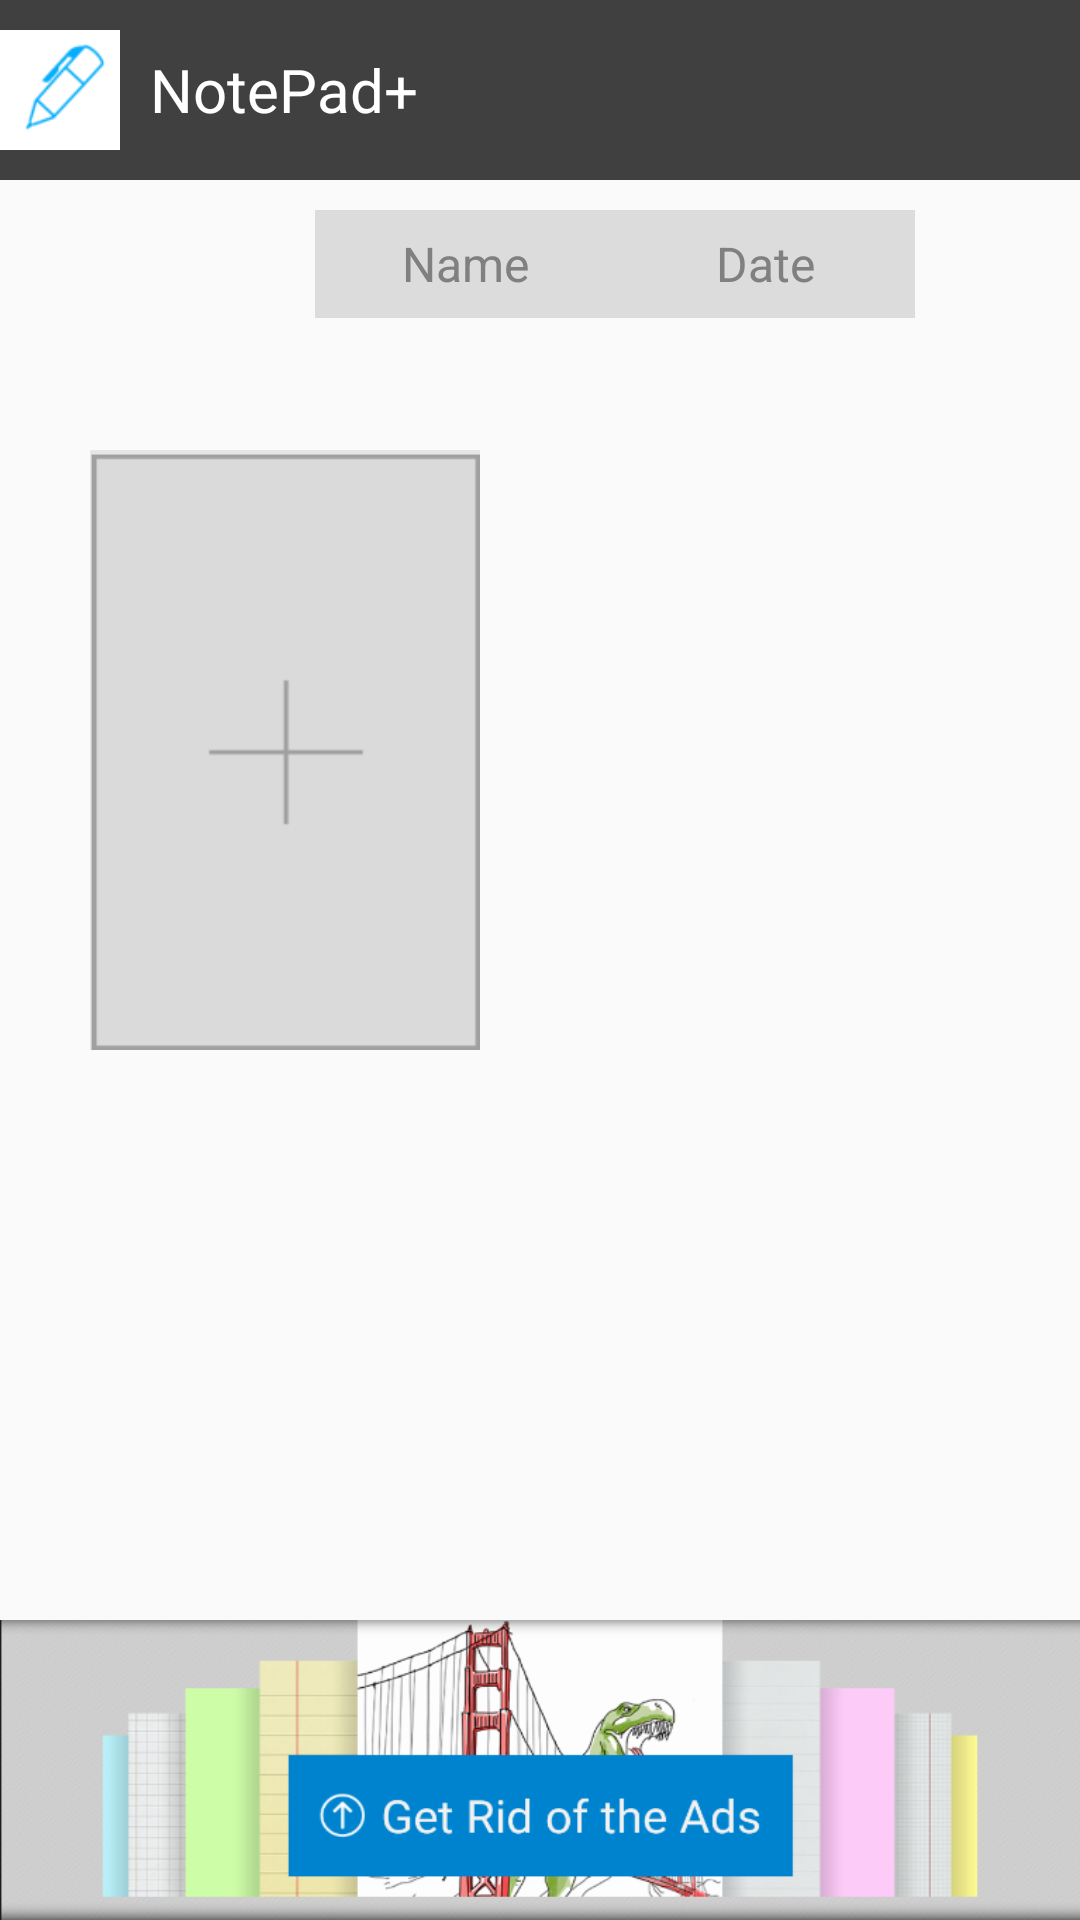

Layout XML and referenced resources for this Android screen:
<!-- AndroidManifest.xml: application theme AppTheme -->
<!-- res/layout/activity_main.xml -->
<?xml version="1.0" encoding="utf-8"?>
<RelativeLayout xmlns:android="http://schemas.android.com/apk/res/android"
    xmlns:app="http://schemas.android.com/apk/res-auto"
    xmlns:tools="http://schemas.android.com/tools"
    android:layout_width="match_parent"
    android:layout_height="match_parent"
    tools:context=".MainActivity"
    >

    <LinearLayout
        android:layout_width="match_parent"
        android:layout_height="60dp"
        android:orientation="horizontal"
        android:background="#404040"
        android:id="@+id/LL_title"
        >

        <ImageView
            android:layout_width="40dp"
            android:layout_height="40dp"
            android:layout_gravity="center"
            android:background="@drawable/tubiao" />

        <TextView
            android:id="@+id/title"
            android:layout_width="wrap_content"
            android:layout_height="wrap_content"
            android:layout_gravity="center_vertical"
            android:layout_marginLeft="10dp"
            android:text="NotePad+"
            android:textColor="#ffffff"
            android:textSize="20dp" />
        <Button
            android:layout_width="30dp"
            android:layout_height="30dp"
            android:id="@+id/btn_help"
            android:background="@drawable/ic_stat_name"
            android:layout_gravity="center_vertical"
            android:layout_marginLeft="220dp"
            />
    </LinearLayout>
    <LinearLayout
        android:layout_width="match_parent"
        android:layout_height="50dp"
        android:id="@+id/LL_ND"
        android:layout_below="@id/LL_title"
        android:layout_marginTop="10dp"
        android:orientation="horizontal">

        <TextView
            android:id="@+id/tv_Name"
            android:layout_width="100dp"
            android:layout_height="36dp"
            android:textSize="16dp"
            android:gravity="center"
            android:textColor="#808080"
            android:background="#DCDCDC"
            android:layout_marginLeft="105dp"
            android:text="Name" />

        <TextView
            android:id="@+id/tv_Date"
            android:layout_width="100dp"
            android:layout_height="36dp"
            android:textSize="16dp"
            android:textColor="#808080"
            android:background="#DCDCDC"
            android:gravity="center"
            android:text="Date" />
    </LinearLayout>

    <Button
        android:layout_width="130dp"
        android:layout_height="200dp"
        android:layout_below="@+id/LL_ND"
        android:layout_marginTop="30dp"
        android:layout_marginLeft="30dp"
        android:id="@+id/btn_newpage"
        android:background="@drawable/newpage" />

    <ImageView
        android:layout_width="match_parent"
        android:layout_height="100dp"
        android:layout_alignParentBottom="true"
        android:layout_marginBottom="0dp"
        android:background="@drawable/bottom" />
</RelativeLayout>
<!-- resources referenced by this layout -->
<resources>
  <!-- drawable bottom: png bitmap (drawable-v24, 96316 bytes) -->
  <!-- drawable ic_stat_name (drawable-anydpi) -->
  <vector xmlns:android="http://schemas.android.com/apk/res/android"
      android:width="24dp"
      android:height="24dp"
      android:viewportWidth="21.73913"
      android:viewportHeight="21.73913"
      android:tint="#F5F5F5">
    <group android:translateX="-1.1304348"
        android:translateY="-1.1304348">
        <path
            android:fillColor="#404040"
            android:pathData="M11,15h2v2h-2zM11,7h2v6h-2zM11.99,2C6.47,2 2,6.48 2,12s4.47,10 9.99,10C17.52,22 22,17.52 22,12S17.52,2 11.99,2zM12,20c-4.42,0 -8,-3.58 -8,-8s3.58,-8 8,-8 8,3.58 8,8 -3.58,8 -8,8z"/>
    </group>
  </vector>
  <!-- drawable newpage: png bitmap (drawable-v24, 1696 bytes) -->
  <!-- drawable tubiao: png bitmap (drawable-v24, 2822 bytes) -->
  <style name="AppTheme" parent="Theme.AppCompat.Light.NoActionBar">
          
          <item name="colorPrimary">@color/colorPrimary</item>
          <item name="colorPrimaryDark">@color/colorPrimaryDark</item>
          <item name="windowNoTitle">true</item>
          <item name="colorAccent">@color/colorAccent</item>
      </style>
  <color name="colorPrimary">#008577</color>
  <color name="colorPrimaryDark">#00574B</color>
  <color name="colorAccent">#D81B60</color>
</resources>
